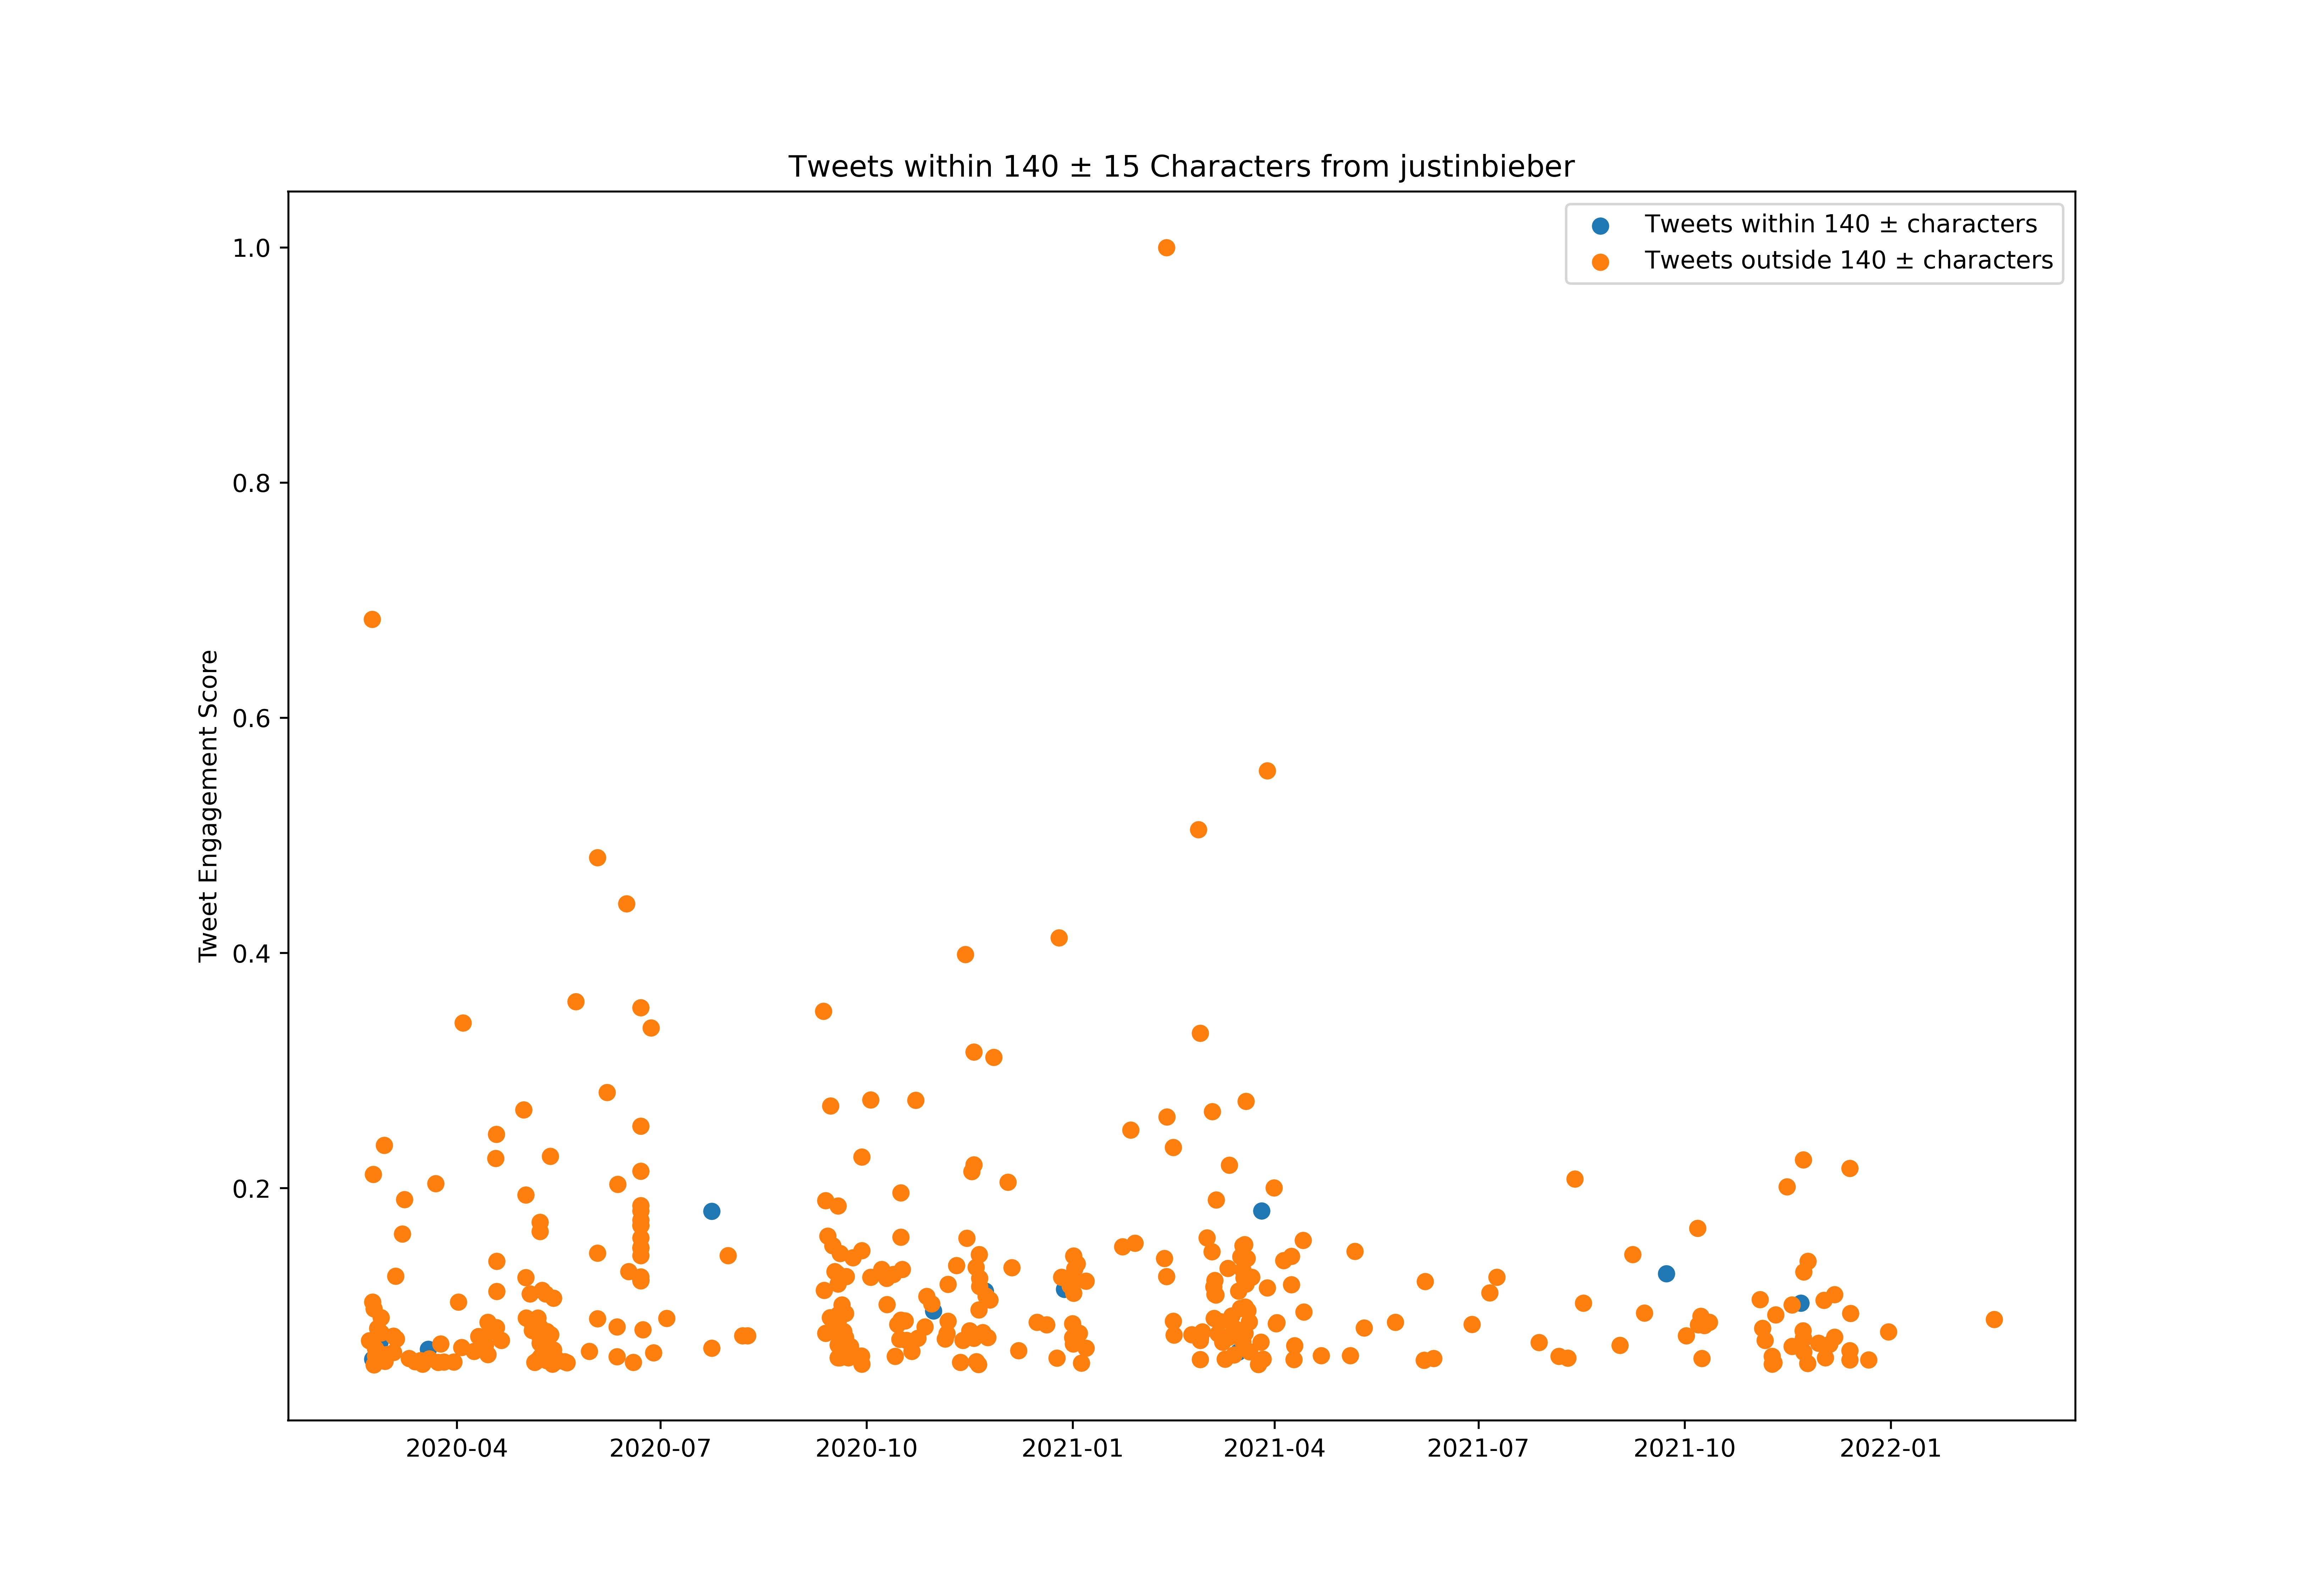

The table this chart was drawn from, first rows:
id, created_at, score, length_between125_and_155
1230752746778718209, 2020-02-21T07:14:55.000Z, 6263206, False
1231014585743835136, 2020-02-22T00:35:23.000Z, 9512118, False
1231429797739257856, 2020-02-23T04:05:17.000Z, 92510089, False
1231430729621311488, 2020-02-23T04:08:59.000Z, 6728325, False
1231482651145453568, 2020-02-23T07:35:18.000Z, 13955039, False
1231483045498064896, 2020-02-23T07:36:52.000Z, 7418342, True
1231618649972019200, 2020-02-23T16:35:43.000Z, 28654119, False
1231759194635653120, 2020-02-24T01:54:11.000Z, 13202080, False
1231759249979559940, 2020-02-24T01:54:24.000Z, 6769085, False
1231759363280273408, 2020-02-24T01:54:51.000Z, 5402714, False
1231959785555128321, 2020-02-24T15:11:16.000Z, 8609950, False
1231989494296924164, 2020-02-24T17:09:19.000Z, 7778786, False
1232309643226959873, 2020-02-25T14:21:28.000Z, 10948805, False
1232413573458079746, 2020-02-25T21:14:27.000Z, 5248532, False
1232696371326537729, 2020-02-26T15:58:11.000Z, 6537555, False
1232697443386478592, 2020-02-26T16:02:27.000Z, 6551390, True
1232719148586684417, 2020-02-26T17:28:42.000Z, 9411960, True
1232860539467862016, 2020-02-27T02:50:32.000Z, 7965725, False
1232860707395211265, 2020-02-27T02:51:12.000Z, 12157736, False
1232879068644769793, 2020-02-27T04:04:10.000Z, 10427548, False
1233065634436509697, 2020-02-27T16:25:31.000Z, 3726550, False
1233066930640019456, 2020-02-27T16:30:40.000Z, 6032705, False
1233405873680044032, 2020-02-28T14:57:30.000Z, 31989469, False
1233478914745331712, 2020-02-28T19:47:44.000Z, 7754375, False
1233514039826882566, 2020-02-28T22:07:19.000Z, 7143192, False
1233784165352407040, 2020-02-29T16:00:42.000Z, 7934511, False
1233784331077746689, 2020-02-29T16:01:21.000Z, 5254420, False
1234521903483641856, 2020-03-02T16:52:12.000Z, 4373177, False
1234522656931598336, 2020-03-02T16:55:12.000Z, 6326320, False
1234527326643163136, 2020-03-02T17:13:45.000Z, 5284834, False
1234527439692238849, 2020-03-02T17:14:12.000Z, 5781280, False
1234858539182587904, 2020-03-03T15:09:52.000Z, 6176254, False
1234864351296749569, 2020-03-03T15:32:58.000Z, 8183820, False
1234890529336283147, 2020-03-03T17:17:00.000Z, 10051326, False
1235088854052265985, 2020-03-04T06:25:04.000Z, 4509122, False
1235230046614241280, 2020-03-04T15:46:07.000Z, 5382591, False
1235230779166339072, 2020-03-04T15:49:01.000Z, 5967991, False
1235231044581740544, 2020-03-04T15:50:05.000Z, 16951154, False
1235255039939112960, 2020-03-04T17:25:26.000Z, 3835226, True
1235255293627392002, 2020-03-04T17:26:26.000Z, 4606250, False
1235255403258064898, 2020-03-04T17:26:52.000Z, 5733488, False
1235365128310153219, 2020-03-05T00:42:53.000Z, 9725983, False
1236311804931756032, 2020-03-07T15:24:38.000Z, 21816947, False
1236678582241353728, 2020-03-08T15:42:05.000Z, 4728647, False
1236678647412436992, 2020-03-08T15:42:20.000Z, 25773998, False
1237049301936865280, 2020-03-09T16:15:11.000Z, 6377714, False
1237049376192770053, 2020-03-09T16:15:29.000Z, 5522710, False
1237393881546645506, 2020-03-10T15:04:25.000Z, 4867794, False
1237397929893203969, 2020-03-10T15:20:30.000Z, 7491917, False
1237776136324734976, 2020-03-11T16:23:22.000Z, 5287063, False
1237776440831213568, 2020-03-11T16:24:34.000Z, 6352617, False
1238362140974575616, 2020-03-13T07:11:56.000Z, 7106548, False
1239265109907632130, 2020-03-15T19:00:01.000Z, 7222484, False
1239584376867954692, 2020-03-16T16:08:40.000Z, 6828140, False
1240309308191113221, 2020-03-18T16:09:17.000Z, 5639790, False
1240394499349757952, 2020-03-18T21:47:48.000Z, 6506341, False
1240489032750161920, 2020-03-19T04:03:27.000Z, 8560443, True
1240695162172346368, 2020-03-19T17:42:32.000Z, 7435492, False
1241731484223848450, 2020-03-22T14:20:30.000Z, 4491686, False
1241734218251558914, 2020-03-22T14:31:22.000Z, 27587251, False
... 460 more rows
